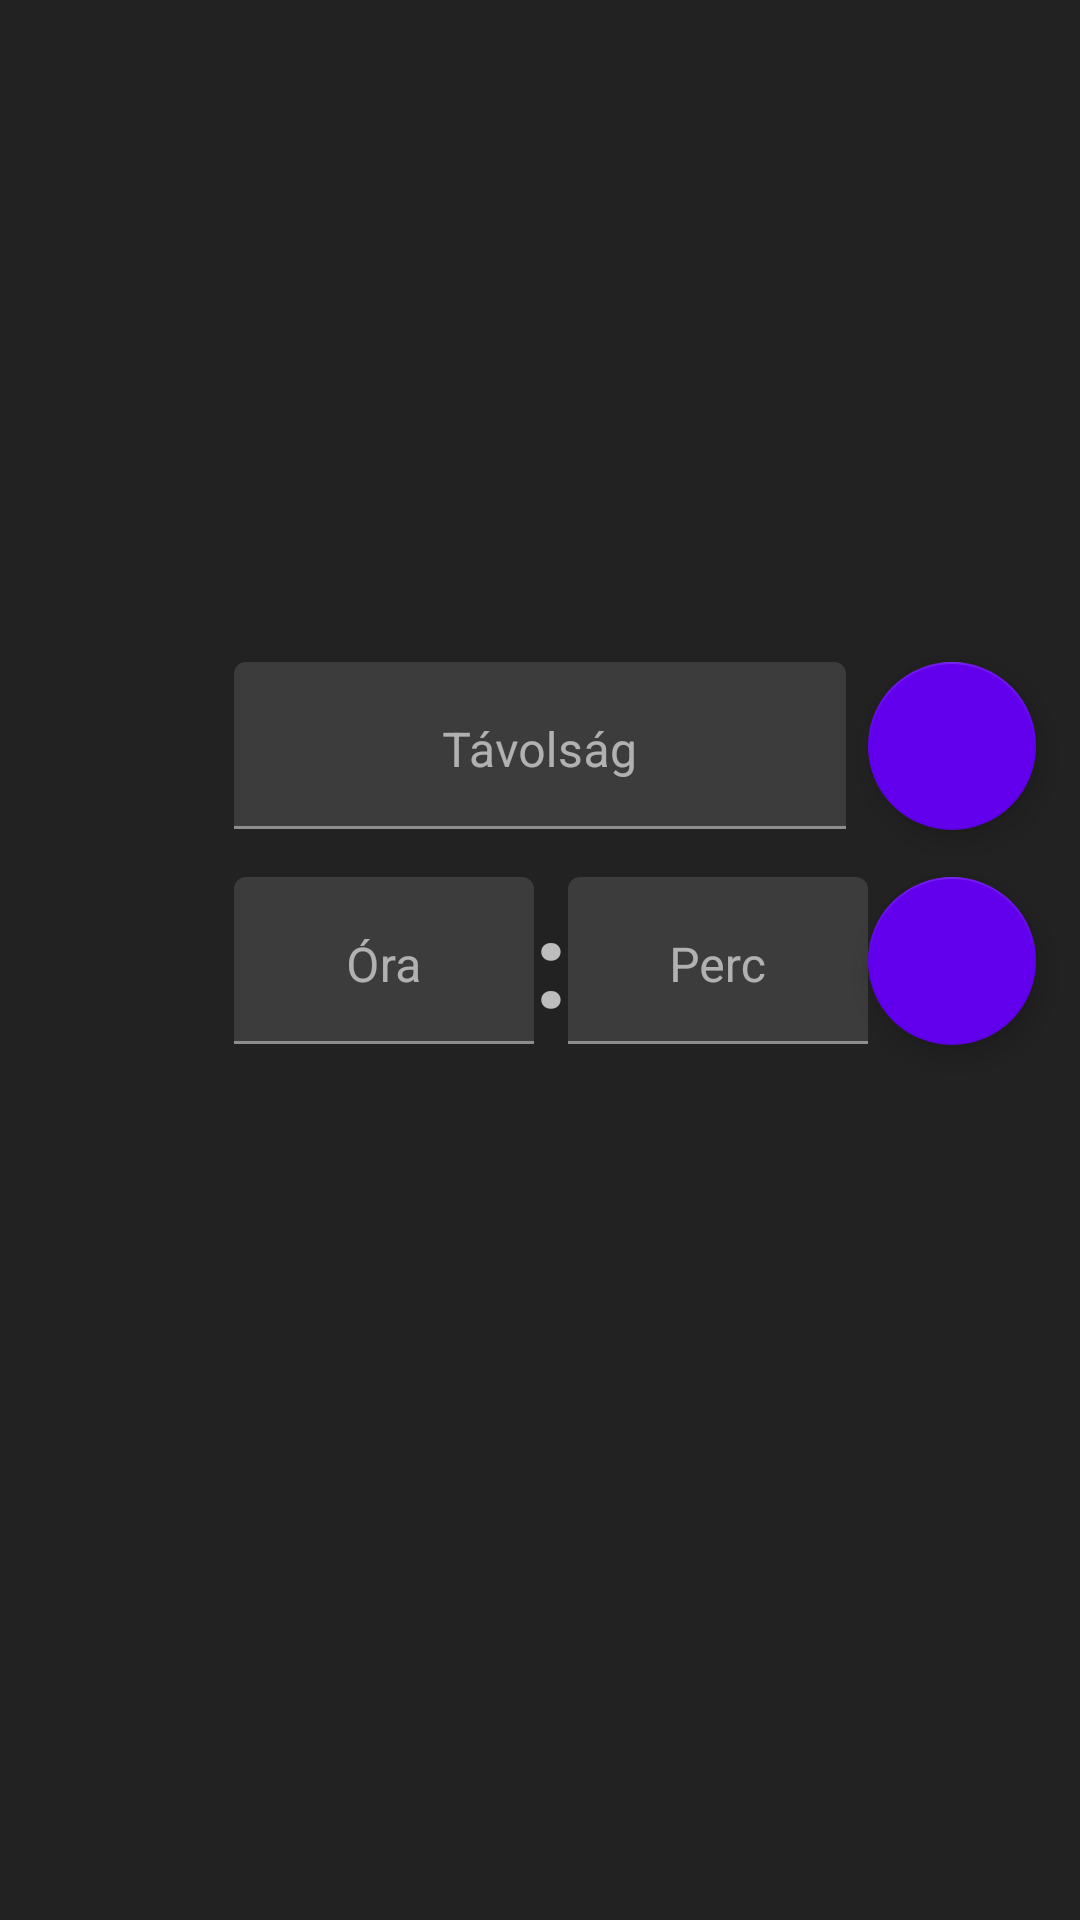

Android layout source for this screen:
<!-- AndroidManifest.xml: application theme AppTheme -->
<!-- res/layout/fragment_setgoal.xml -->
<?xml version="1.0" encoding="utf-8"?>
<androidx.constraintlayout.widget.ConstraintLayout xmlns:android="http://schemas.android.com/apk/res/android"
    xmlns:app="http://schemas.android.com/apk/res-auto"
    android:layout_width="match_parent"
    android:layout_height="match_parent">

    <com.google.android.material.textfield.TextInputLayout
        android:id="@+id/tilDistance"
        android:layout_width="wrap_content"
        android:layout_height="wrap_content"
        android:layout_marginBottom="16dp"
        app:layout_constraintBottom_toTopOf="@+id/tilHour"
        app:layout_constraintEnd_toEndOf="parent"
        app:layout_constraintStart_toStartOf="parent">

        <com.google.android.material.textfield.TextInputEditText
            android:id="@+id/etDistance"
            android:layout_width="204dp"
            android:layout_height="wrap_content"
            android:ems="10"
            android:hint="Távolság"
            android:gravity="center_horizontal"
            android:inputType="number" />

    </com.google.android.material.textfield.TextInputLayout>

    <TextView
        android:id="@+id/tvColon"
        android:layout_width="wrap_content"
        android:layout_height="wrap_content"
        android:text=":"
        android:textSize="40dp"
        android:textStyle="bold"
        app:layout_constraintBottom_toBottomOf="@+id/tilHour"
        app:layout_constraintStart_toEndOf="@+id/tilHour"
        app:layout_constraintTop_toTopOf="@+id/tilHour"
        />

    <com.google.android.material.textfield.TextInputLayout
        android:id="@+id/tilHour"
        android:layout_width="wrap_content"
        android:layout_height="wrap_content"
        app:layout_constraintBottom_toTopOf="@+id/guideline3"
        app:layout_constraintHorizontal_bias="0.5"
        app:layout_constraintStart_toStartOf="@id/tilDistance"
        app:layout_constraintTop_toTopOf="@+id/guideline3">

        <com.google.android.material.textfield.TextInputEditText
            android:id="@+id/etHour"
            android:layout_width="100dp"
            android:layout_height="wrap_content"
            android:ems="10"
            android:hint="Óra"
            android:gravity="center_horizontal"
            android:inputType="number" />

    </com.google.android.material.textfield.TextInputLayout>
    <com.google.android.material.textfield.TextInputLayout
        android:id="@+id/tilMinute"
        android:layout_width="wrap_content"
        android:layout_height="wrap_content"
        app:layout_constraintBottom_toBottomOf="@+id/tilHour"
        app:layout_constraintStart_toEndOf="@+id/tvColon"
        app:layout_constraintTop_toTopOf="@+id/tilHour">

        <com.google.android.material.textfield.TextInputEditText
            android:id="@+id/etMinute"
            android:layout_width="100dp"
            android:layout_height="wrap_content"
            android:ems="10"
            android:hint="Perc"
            android:gravity="center_horizontal"
            android:inputType="number" />

    </com.google.android.material.textfield.TextInputLayout>

    <com.google.android.material.floatingactionbutton.FloatingActionButton
        android:id="@+id/btnSaveDistance"
        android:layout_width="wrap_content"
        android:layout_height="wrap_content"
        android:layout_marginEnd="32dp"
        android:layout_marginBottom="32dp"
        android:src="@drawable/ic_save"
        android:text="Változtatások mentése"
        app:backgroundTint="@color/purple_500"
        app:fabSize="normal"
        app:tint="@android:color/black"
        app:rippleColor="@android:color/white"
        app:layout_constraintTop_toTopOf="@+id/tilDistance"
        app:layout_constraintStart_toEndOf="@+id/tilMinute" />

    <com.google.android.material.floatingactionbutton.FloatingActionButton
        android:id="@+id/btnSaveTime"
        android:layout_width="wrap_content"
        android:layout_height="wrap_content"
        android:layout_marginEnd="32dp"
        android:layout_marginBottom="32dp"
        android:src="@drawable/ic_save"
        android:text="Változtatások mentése"
        app:backgroundTint="@color/purple_500"
        app:fabSize="normal"
        app:tint="@android:color/black"
        app:rippleColor="@android:color/white"
        app:layout_constraintTop_toTopOf="@+id/tilMinute"
        app:layout_constraintStart_toEndOf="@+id/tilMinute" />

    <androidx.constraintlayout.widget.Guideline
        android:id="@+id/guideline3"
        android:layout_width="wrap_content"
        android:layout_height="wrap_content"
        android:orientation="horizontal"
        app:layout_constraintGuide_percent="0.5" />

</androidx.constraintlayout.widget.ConstraintLayout>
<!-- resources referenced by this layout -->
<resources>
  <color name="purple_500">#FF6200EE</color>
  <style name="AppTheme" parent="Theme.MaterialComponents.NoActionBar">
          
          <item name="colorPrimary">@color/gray</item>
          <item name="colorSecondary">@color/gray</item>
          <item name="android:colorBackground">@color/gray</item>
          <item name="colorError">@color/black</item>
  
          
          <item name="colorPrimaryVariant">@android:color/white</item>
          <item name="colorSecondaryVariant">@color/gray</item>
          
          <item name="colorSurface">@color/gray</item>
          <item name="colorOnPrimary">@color/gray</item>
          <item name="colorOnSecondary">@color/black</item>
          <item name="colorOnBackground">@color/gray</item>
          <item name="colorOnError">@android:color/black</item>
          <item name="colorOnSurface">@android:color/white</item>
          <item name="scrimBackground">@color/mtrl_scrim_color</item>
          <item name="textAppearanceHeadline1">@style/TextAppearance.MaterialComponents.Headline1</item>
          <item name="textAppearanceHeadline2">@style/TextAppearance.MaterialComponents.Headline2</item>
          <item name="textAppearanceHeadline3">@style/TextAppearance.MaterialComponents.Headline3</item>
          <item name="textAppearanceHeadline4">@style/TextAppearance.MaterialComponents.Headline4</item>
          <item name="textAppearanceHeadline5">@style/TextAppearance.MaterialComponents.Headline5</item>
          <item name="textAppearanceHeadline6">@style/TextAppearance.MaterialComponents.Headline6</item>
          <item name="textAppearanceSubtitle1">@style/TextAppearance.MaterialComponents.Subtitle1</item>
          <item name="textAppearanceSubtitle2">@style/TextAppearance.MaterialComponents.Subtitle2</item>
          <item name="textAppearanceBody1">@style/TextAppearance.MaterialComponents.Body1</item>
          <item name="textAppearanceBody2">@style/TextAppearance.MaterialComponents.Body2</item>
          <item name="textAppearanceCaption">@style/TextAppearance.MaterialComponents.Caption</item>
          <item name="textAppearanceButton">@style/TextAppearance.MaterialComponents.Button</item>
          <item name="textAppearanceOverline">@style/TextAppearance.MaterialComponents.Overline</item>
  
          <item name="alertDialogTheme">@style/AlertDialogTheme</item>
      </style>
  <color name="gray">#222223</color>
  <color name="black">#FF000000</color>
  <style name="AlertDialogTheme" parent="ThemeOverlay.MaterialComponents.Dialog.Alert">
          <item name="buttonBarPositiveButtonStyle">@style/PositiveButtonStyle</item>
          <item name="buttonBarNegativeButtonStyle">@style/NegativeButtonStyle</item>
      </style>
  <style name="PositiveButtonStyle" parent="Widget.MaterialComponents.Button.TextButton.Dialog">
          <item name="android:textColor">@color/colorAccent</item>
      </style>
  <style name="NegativeButtonStyle" parent="Widget.MaterialComponents.Button.TextButton.Dialog">
          <item name="android:textColor">@color/colorAccent</item>
      </style>
  <!-- not gathered from this repository: default colours our renderer supplied (Android Studio template values) -->
  <color name="colorAccent">#FF03DAC5</color>
</resources>
